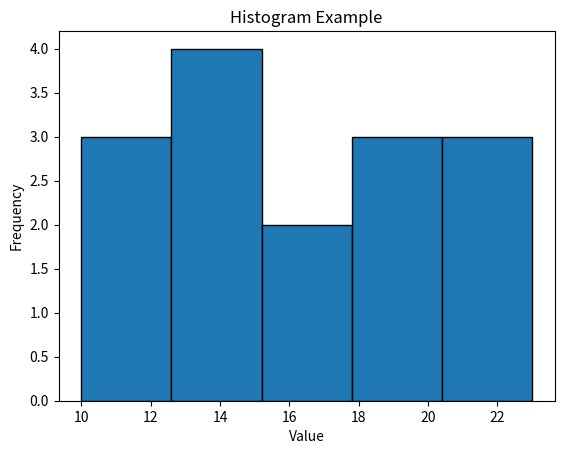

The matplotlib source for this figure:
import matplotlib.pyplot as plt

data = [12, 15, 14, 10, 18, 20, 22, 19, 17, 16, 14, 13, 11, 21, 23]

plt.hist(data, bins=5, edgecolor='black')

plt.xlabel('Value')
plt.ylabel('Frequency')
plt.title('Histogram Example')

plt.show()
